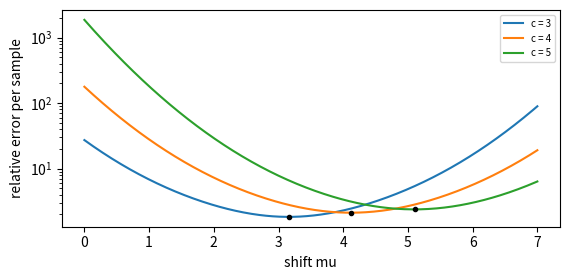

Write Python code to recreate this figure.
import numpy as np
import matplotlib.pyplot as plt
from scipy.stats import norm

# Relative error per sample of the IS estimator of P(Z > c) as a function of mu:
# second moment E_mu[w^2 1{Y > c}] = exp(mu^2) * P(Z > c + mu)
mu = np.linspace(0, 7, 400)
fig, ax = plt.subplots(figsize=(5.8, 2.9))
for c in [3, 4, 5]:
    p = norm.sf(c)
    m2 = np.exp(mu**2) * norm.sf(c + mu)
    rel = np.sqrt(np.maximum(m2 - p**2, 1e-300)) / p
    ax.semilogy(mu, rel, label=f"c = {c}")
    k = np.argmin(rel)
    ax.plot(mu[k], rel[k], "ko", ms=3)
ax.set_xlabel("shift mu"); ax.set_ylabel("relative error per sample")
ax.legend(fontsize=7)
plt.tight_layout()
plt.show()
